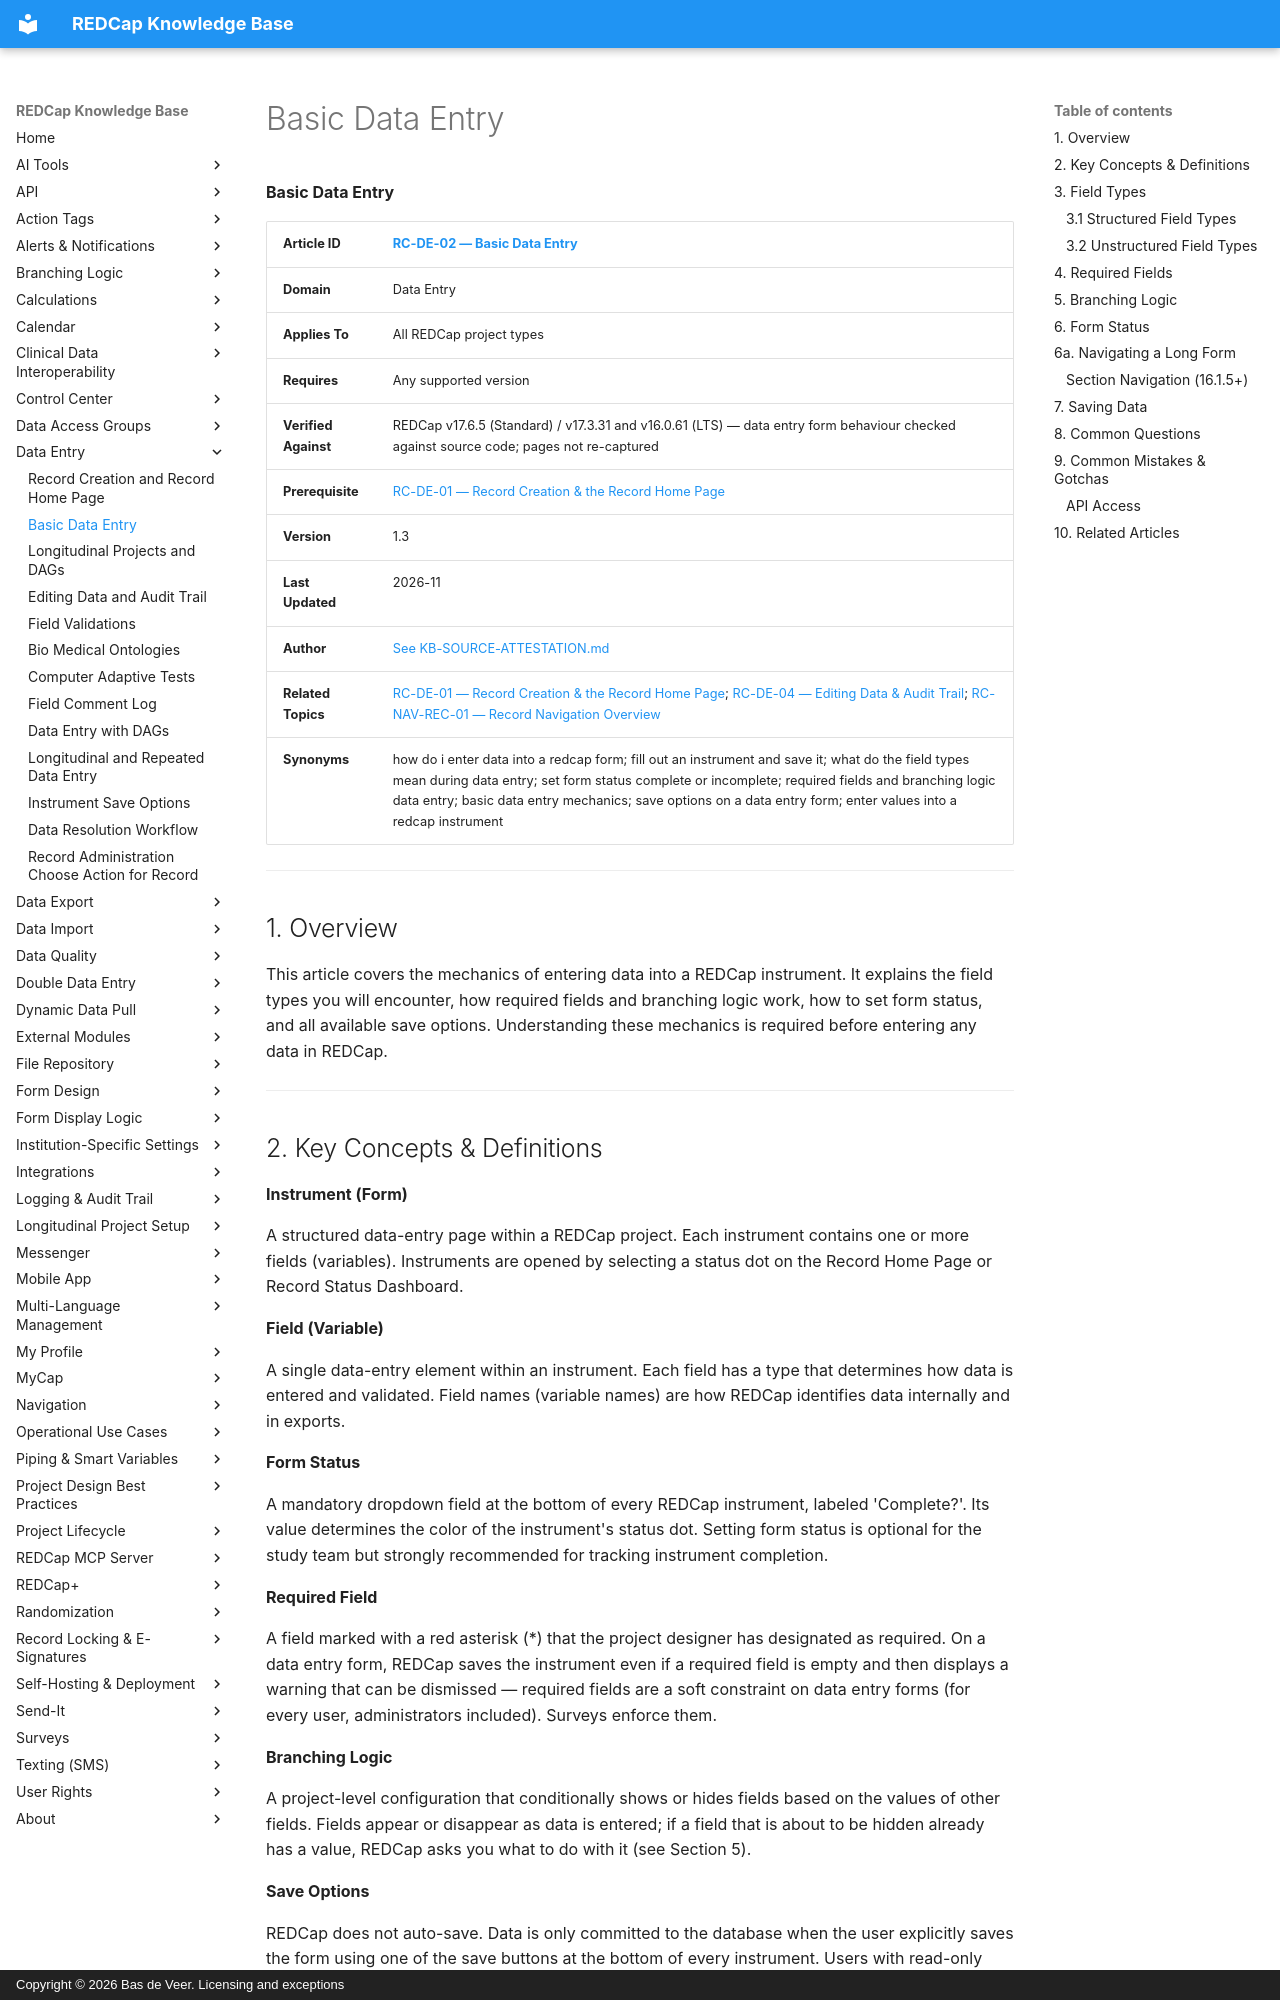

repository: bdeveer/REDCap_KB_RAG · page: RC-DE-02_Basic-Data-Entry/index.html · generator: mkdocs · copyright: Copyright © 2026 Bas de Veer. Licensing and exceptions



**Basic Data Entry**

| **Article ID** | [RC-DE-02 — Basic Data Entry](RC-DE-02_Basic-Data-Entry.md) |
|---|---|
| **Domain** | Data Entry |
| **Applies To** | All REDCap project types |
| **Requires** | Any supported version |
| **Verified Against** | REDCap v17.6.5 (Standard) / v17.3.31 and v16.0.61 (LTS) — data entry form behaviour checked against source code; pages not re-captured |
| **Prerequisite** | [RC-DE-01 — Record Creation & the Record Home Page](RC-DE-01_Record-Creation-and-Record-Home-Page.md) |
| **Version** | 1.3 |
| **Last Updated** | 2026-11 |
| **Author** | [See KB-SOURCE-ATTESTATION.md](KB-SOURCE-ATTESTATION.md) |
| **Related Topics** | [RC-DE-01 — Record Creation & the Record Home Page](RC-DE-01_Record-Creation-and-Record-Home-Page.md); [RC-DE-04 — Editing Data & Audit Trail](RC-DE-04_Editing-Data-and-Audit-Trail.md); [RC-NAV-REC-01 — Record Navigation Overview](RC-NAV-REC-01_Record-Navigation-Overview.md) |
| **Synonyms** | how do i enter data into a redcap form; fill out an instrument and save it; what do the field types mean during data entry; set form status complete or incomplete; required fields and branching logic data entry; basic data entry mechanics; save options on a data entry form; enter values into a redcap instrument |

---

## 1. Overview

This article covers the mechanics of entering data into a REDCap
instrument. It explains the field types you will encounter, how required
fields and branching logic work, how to set form status, and all
available save options. Understanding these mechanics is required before
entering any data in REDCap.

---

## 2. Key Concepts & Definitions

**Instrument (Form)**

A structured data-entry page within a REDCap project. Each instrument
contains one or more fields (variables). Instruments are opened by
selecting a status dot on the Record Home Page or Record Status
Dashboard.

**Field (Variable)**

A single data-entry element within an instrument. Each field has a type
that determines how data is entered and validated. Field names (variable
names) are how REDCap identifies data internally and in exports.

**Form Status**

A mandatory dropdown field at the bottom of every REDCap instrument,
labeled 'Complete?'. Its value determines the color of the
instrument's status dot. Setting form status is optional for the study
team but strongly recommended for tracking instrument completion.

**Required Field**

A field marked with a red asterisk (\*) that the project designer has
designated as required. On a data entry form, REDCap saves the instrument
even if a required field is empty and then displays a warning that can be
dismissed — required fields are a soft constraint on data entry forms (for
every user, administrators included). Surveys enforce them.

**Branching Logic**

A project-level configuration that conditionally shows or hides fields
based on the values of other fields. Fields appear or disappear as data
is entered; if a field that is about to be hidden already has a value,
REDCap asks you what to do with it (see Section 5).

**Save Options**

REDCap does not auto-save. Data is only committed to the database when
the user explicitly saves the form using one of the save buttons at the
bottom of every instrument. Users with read-only access to an instrument
see no save buttons.

---

## 3. Field Types

REDCap fields fall into two broad categories: structured (constrained
input) and unstructured (free text).
